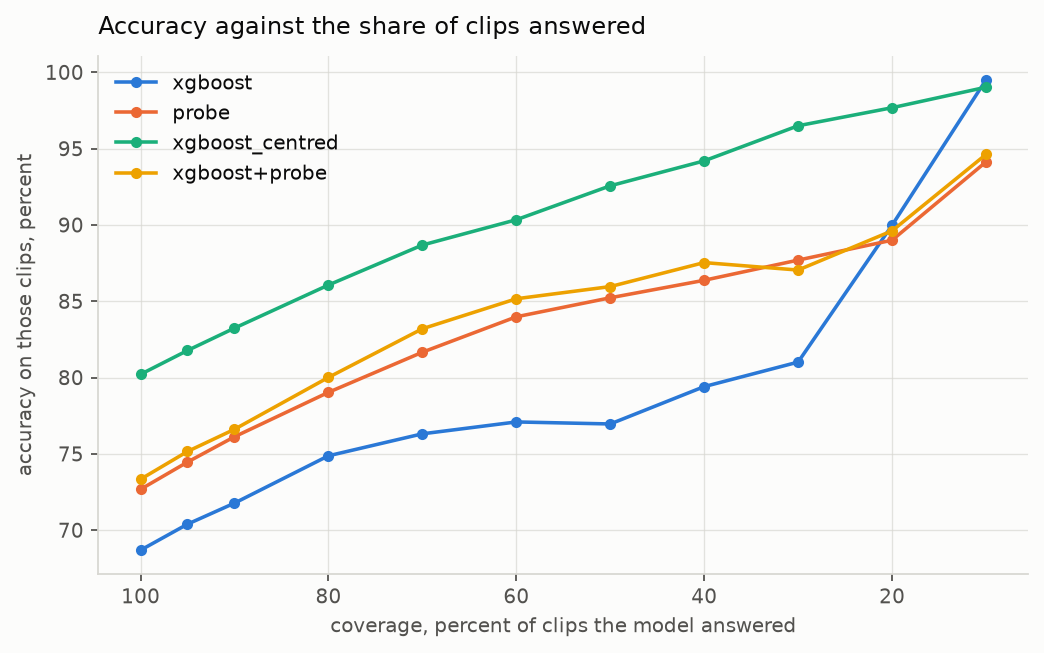

Source data for this figure (header and first rows):
model, coverage, threshold, predictions, clips, accuracy, macro_f1
xgboost, 1.0, 0.336, 40880, 4088, 0.6869, 0.6005
xgboost, 0.9501, 0.4342, 38840, 3884, 0.7039, 0.6145
xgboost, 0.9002, 0.4915, 36800, 3680, 0.7177, 0.6259
xgboost, 0.8001, 0.5665, 32710, 3271, 0.7487, 0.6495
xgboost, 0.7001, 0.6505, 28620, 2862, 0.7631, 0.6431
xgboost, 0.6, 0.7125, 24530, 2453, 0.7709, 0.6275
xgboost, 0.5, 0.7679, 20440, 2044, 0.7696, 0.5734
xgboost, 0.4002, 0.8561, 16360, 1636, 0.794, 0.5428
xgboost, 0.3001, 0.9641, 12270, 1227, 0.8101, 0.4516
xgboost, 0.2001, 0.996, 8180, 818, 0.8998, 0.7379
xgboost, 0.1, 0.9995, 4090, 409, 0.9951, 0.6242
probe, 1.0, 0.3575, 40880, 4088, 0.7268, 0.6699
probe, 0.9501, 0.5084, 38840, 3884, 0.7446, 0.6827
probe, 0.9002, 0.5663, 36800, 3680, 0.7611, 0.6946
probe, 0.8001, 0.6719, 32710, 3271, 0.7903, 0.7185
probe, 0.7001, 0.7654, 28620, 2862, 0.8166, 0.7369
probe, 0.6, 0.8478, 24530, 2453, 0.8398, 0.7535
probe, 0.5, 0.9029, 20440, 2044, 0.8523, 0.7595
probe, 0.4002, 0.9442, 16360, 1636, 0.8637, 0.7708
probe, 0.3001, 0.9725, 12270, 1227, 0.8769, 0.7783
probe, 0.2001, 0.9905, 8180, 818, 0.89, 0.8054
probe, 0.1, 0.9977, 4090, 409, 0.9413, 0.8767
xgboost_centred, 1.0, 0.3356, 40880, 4088, 0.8021, 0.7436
xgboost_centred, 0.9501, 0.4921, 38840, 3884, 0.8177, 0.7553
xgboost_centred, 0.9002, 0.5352, 36800, 3680, 0.8323, 0.7667
xgboost_centred, 0.8001, 0.6322, 32710, 3271, 0.8606, 0.7915
xgboost_centred, 0.7001, 0.7136, 28620, 2862, 0.8868, 0.8138
xgboost_centred, 0.6, 0.7912, 24530, 2453, 0.9034, 0.8267
xgboost_centred, 0.5, 0.8596, 20440, 2044, 0.9256, 0.8553
xgboost_centred, 0.4002, 0.9132, 16360, 1636, 0.9419, 0.8733
xgboost_centred, 0.3001, 0.952, 12270, 1227, 0.965, 0.9137
xgboost_centred, 0.2001, 0.978, 8180, 818, 0.9768, 0.9261
xgboost_centred, 0.1, 0.9932, 4090, 409, 0.9902, 0.9511
xgboost+probe, 1.0, 0.3465, 40880, 4088, 0.7334, 0.6645
xgboost+probe, 0.9501, 0.4659, 38840, 3884, 0.7515, 0.6746
xgboost+probe, 0.9002, 0.5124, 36800, 3680, 0.766, 0.6832
xgboost+probe, 0.8001, 0.5792, 32710, 3271, 0.8001, 0.7092
xgboost+probe, 0.7001, 0.641, 28620, 2862, 0.8319, 0.7396
xgboost+probe, 0.6, 0.7117, 24530, 2453, 0.8516, 0.7592
xgboost+probe, 0.5, 0.7799, 20440, 2044, 0.8596, 0.7465
xgboost+probe, 0.4002, 0.8411, 16360, 1636, 0.8753, 0.7437
xgboost+probe, 0.3001, 0.8999, 12270, 1227, 0.8704, 0.6932
xgboost+probe, 0.2001, 0.9658, 8180, 818, 0.8961, 0.6711
xgboost+probe, 0.1, 0.9947, 4090, 409, 0.9462, 0.7615
